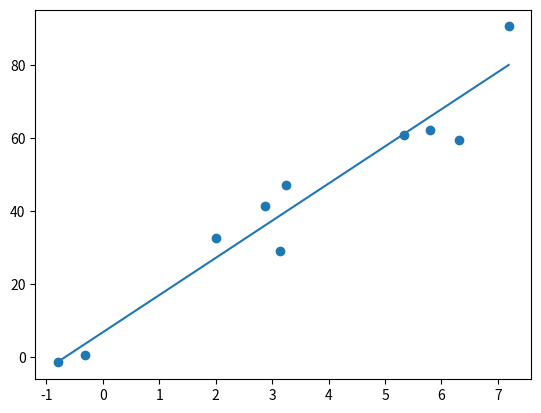

Write the Python code that produced this figure.
import random
from typing import Any
from matplotlib import pyplot as plt
import numpy as np


class linear_regression:
    b : float
    k : float
    def __init__(self, init_k : float, init_b : float):
        self.k = init_k
        self.b = init_b

    def cost_function(self, xs : list, ys : list):
        if len(xs) != len(ys):
            raise ValueError
        res = 0
        for i in range(len(xs)):
            p = self.predict(xs[i])
            res += (p - ys[i]) ** 2
        return res

    def learning_step(self, xs, ys, learning_rate : float):
        cost = self.cost_function(xs, ys)
        little_delta = 0.00000001
        self.k += little_delta
        diff_k = (self.cost_function(xs, ys) - cost) / little_delta
        self.k -= little_delta
        self.b += little_delta
        diff_b = (self.cost_function(xs, ys) - cost) / little_delta
        self.b -= little_delta

        self.b -= diff_b * learning_rate
        self.k -= diff_k * learning_rate


    def predict(self, x : float):
        return self.k * x + self.b

    def learn(self, xs, ys, epochs, learning_rate, debug = False):
        for epoch in range(epochs):
            self.learning_step(xs, ys, learning_rate)
            if debug and random.random() < 0.01:
                print("Epoch:", epoch, "k =", self.k, "b =", self.b, "Error function =", self.cost_function(xs, ys))


def generate_random_line(k : float, b : float, start : float, stop : float, distortion : float, sample_number : int) -> tuple:
    xs = []
    for _ in range(sample_number):
        rand_x = start + random.random() * (stop - start)
        xs.append(rand_x)

    samples = sorted(xs)
    ys = []
    for sample in samples:
        ys.append(k * sample + b + random.random() * distortion)
    return samples, ys

def print_warning(text : Any):
    print("\033[95m\033[93m" + str(text) + "\033[0m\033[0m")


if __name__ == '__main__':
    """
    test_xs = [1, 2, 3, 4, 7.1]
    test_ys = [-1, 20, 30, 45, 50]
    """
    test_xs, test_ys = generate_random_line(10, -5, -1, 10, 30, 10)
    print("Xs:", test_xs)
    print("Ys:", test_ys)

    r = linear_regression(0, 0)
    print_warning("Train data:")
    print("___________________________________________________________________________")
    r.learn(test_xs, test_ys, 1000, 0.001, True)
    print("___________________________________________________________________________")
    print_warning("Result:")
    print("K:", r.k, "B:", r.b)

    to_plot = []
    to_plot_xs =  np.linspace(test_xs[0], test_xs[-1], 1000)
    for i in to_plot_xs:
        to_plot.append(r.predict(i))

    plt.scatter(test_xs, test_ys)
    plt.plot(to_plot_xs, to_plot)
    plt.show()